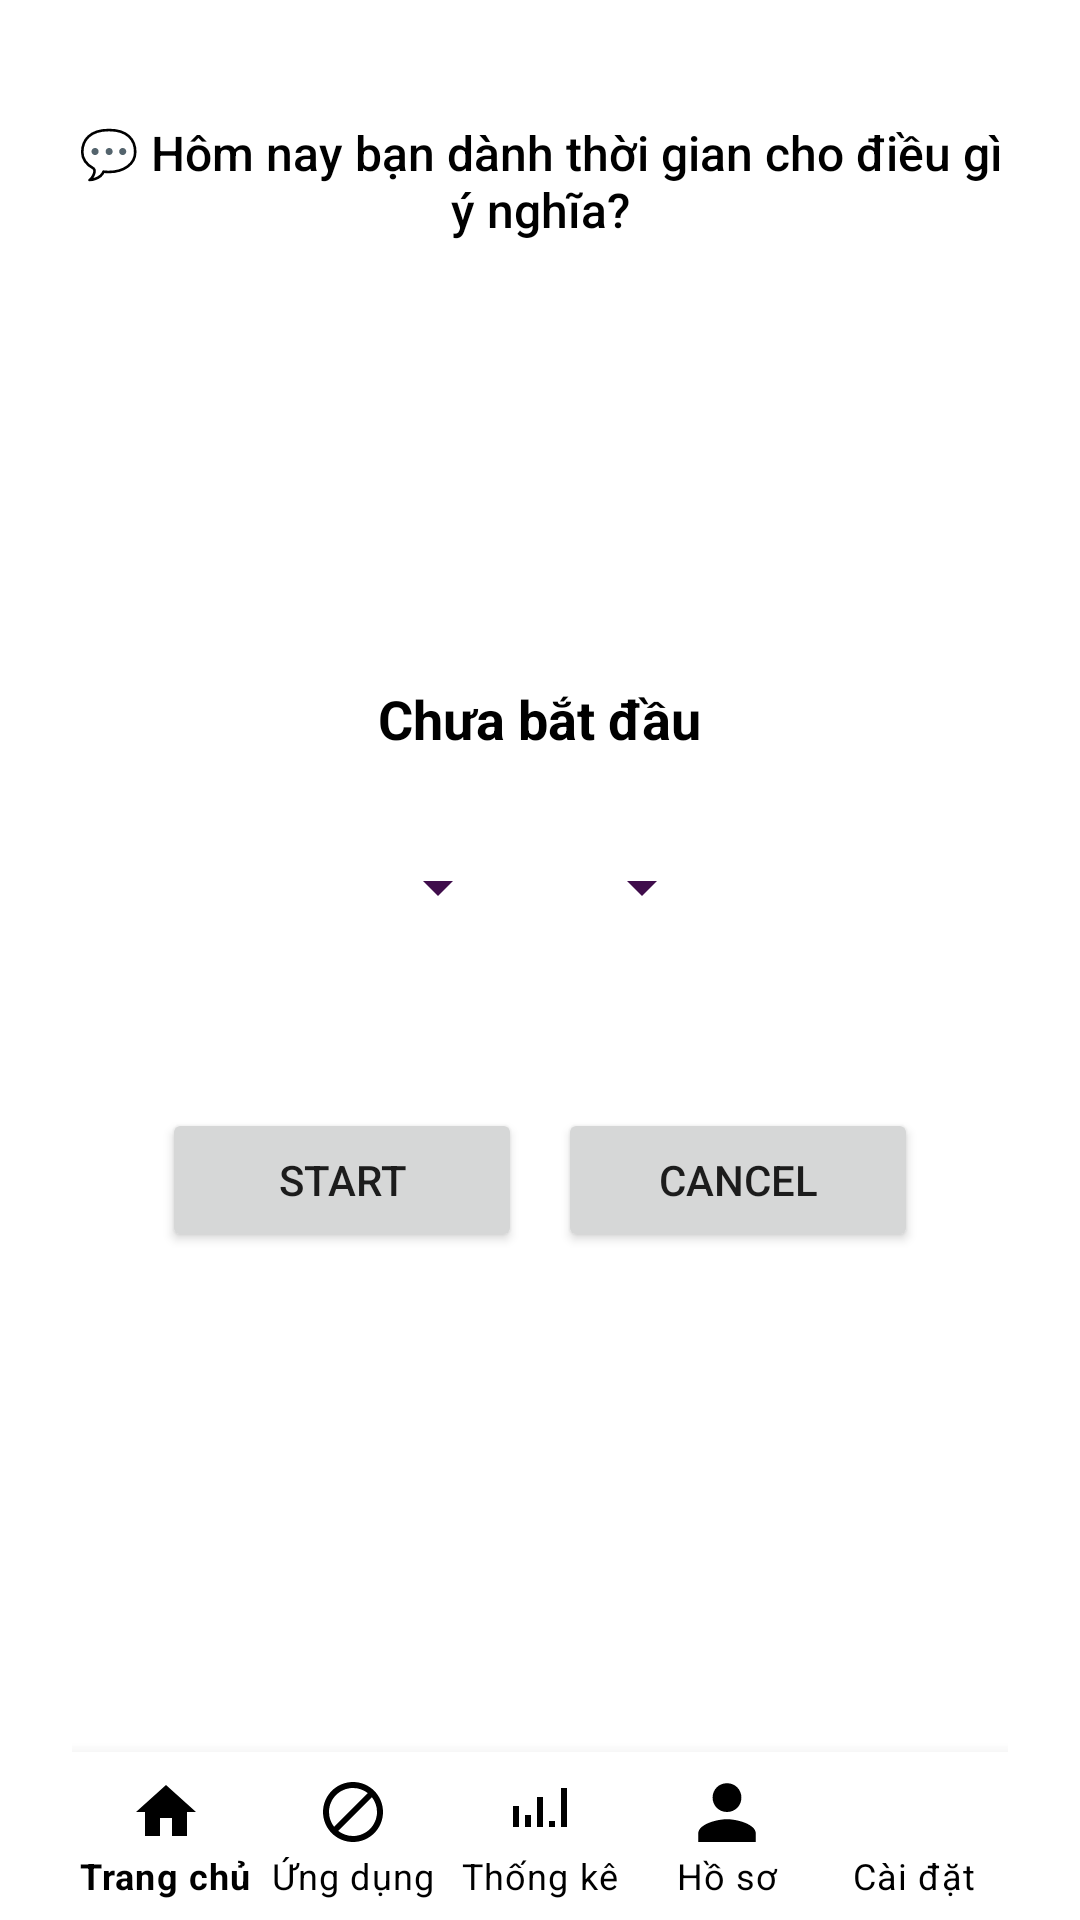

Write the Android layout XML for this screen, with the resource values it uses.
<!-- AndroidManifest.xml: application theme AppTheme.Light -->
<!-- res/layout/activity_main.xml -->
<?xml version="1.0" encoding="utf-8"?>
<LinearLayout xmlns:android="http://schemas.android.com/apk/res/android"
    xmlns:app="http://schemas.android.com/apk/res-auto"
    android:layout_width="match_parent"
    android:layout_height="match_parent"
    android:orientation="vertical"
    android:background="?android:windowBackground"
    android:gravity="center_horizontal"
    android:paddingHorizontal="24dp">

    
    <TextView
        android:id="@+id/tvQuote"
        android:layout_width="match_parent"
        android:layout_height="wrap_content"
        android:gravity="center"
        android:layout_marginTop="40dp"
        android:text="💬 Hôm nay bạn dành thời gian cho điều gì ý nghĩa?"
        android:textColor="?attr/colorOnPrimary"
        android:textSize="16sp"
        android:fontFamily="sans-serif-medium" />

    
    <Space
        android:layout_width="match_parent"
        android:layout_height="0dp"
        android:layout_weight="1" />

    
    <LinearLayout
        android:layout_width="match_parent"
        android:layout_height="wrap_content"
        android:orientation="vertical"
        android:gravity="center_horizontal">

        
        <TextView
            android:id="@+id/tvPermission"
            android:layout_width="wrap_content"
            android:layout_height="wrap_content"
            android:text="Chưa bắt đầu"
            android:textSize="18sp"
            android:textStyle="bold"
            android:textColor="?attr/colorOnPrimary"
            android:layout_marginBottom="20dp"
            android:gravity="center" />

        
        <LinearLayout
            android:layout_width="wrap_content"
            android:layout_height="wrap_content"
            android:orientation="horizontal"
            android:gravity="center"
            android:layout_marginBottom="24dp">

            
            <LinearLayout
                android:layout_width="wrap_content"
                android:layout_height="wrap_content"
                android:orientation="vertical"
                android:gravity="center"
                android:layout_marginEnd="20dp">

                <Spinner
                    android:id="@+id/spinnerHours"
                    android:layout_width="wrap_content"
                    android:layout_height="48dp"
                    android:spinnerMode="dropdown"
                    android:backgroundTint="?attr/spinner_dropdown_bg_color"
                    android:popupBackground="?attr/spinner_dropdown_bg_color"
                    android:layout_gravity="center" />

                <TextView
                    android:layout_width="wrap_content"
                    android:layout_height="wrap_content"
                    android:text="Giờ"
                    android:textSize="16sp"
                    android:textColor="@color/spinner_text_color"
                    android:layout_marginTop="4dp"
                    android:gravity="center" />
            </LinearLayout>

            
            <LinearLayout
                android:layout_width="wrap_content"
                android:layout_height="wrap_content"
                android:orientation="vertical"
                android:gravity="center">

                <Spinner
                    android:id="@+id/spinnerMinutes"
                    android:layout_width="wrap_content"
                    android:layout_height="48dp"
                    android:spinnerMode="dropdown"
                    android:backgroundTint="?attr/spinner_dropdown_bg_color"
                    android:popupBackground="?attr/spinner_dropdown_bg_color"
                    android:layout_gravity="center" />

                <TextView
                    android:layout_width="wrap_content"
                    android:layout_height="wrap_content"
                    android:text="Phút"
                    android:textSize="16sp"
                    android:textColor="@color/spinner_text_color"
                    android:layout_marginTop="4dp"
                    android:gravity="center" />
            </LinearLayout>
        </LinearLayout>

        
        <LinearLayout
            android:layout_width="wrap_content"
            android:layout_height="wrap_content"
            android:orientation="horizontal"
            android:gravity="center"
            android:layout_marginBottom="20dp">

            <Button
                android:id="@+id/btnStart"
                android:layout_width="120dp"
                android:layout_height="wrap_content"
                android:layout_marginEnd="12dp"
                android:text="START" />

            <Button
                android:id="@+id/btnCancel"
                android:layout_width="120dp"
                android:layout_height="wrap_content"
                android:text="CANCEL" />
        </LinearLayout>
    </LinearLayout>

    
    <Space
        android:layout_width="match_parent"
        android:layout_height="0dp"
        android:layout_weight="1" />

    
    <com.google.android.material.bottomnavigation.BottomNavigationView
        android:id="@+id/bottomNavigation"
        android:layout_width="match_parent"
        android:layout_height="wrap_content"
        android:layout_gravity="bottom"
        android:background="?android:windowBackground"
        app:menu="@menu/bottom_nav_menu"
        app:itemIconTint="@color/selector_nav_color"
        app:itemTextColor="@color/selector_nav_color"
        app:labelVisibilityMode="labeled" />

</LinearLayout>
<!-- resources referenced by this layout -->
<resources>
  <color name="spinner_text_color">#FFFFFF</color>
  <style name="AppTheme.Light" parent="Theme.MaterialComponents.DayNight.NoActionBar">
          <item name="colorPrimary">#FFFFFF</item>
          <item name="colorOnPrimary">#000000</item>
          <item name="android:windowBackground">#FFFFFF</item>
          <item name="spinner_text_color">#FFFFFF</item>
          <item name="spinner_dropdown_text_color">#FFFFFF</item>
          <item name="spinner_dropdown_bg_color">#3F0D4B</item>
          <item name="chartBarColor">#000000</item>
          <item name="chartTextColor">#000000</item>
      </style>
</resources>
